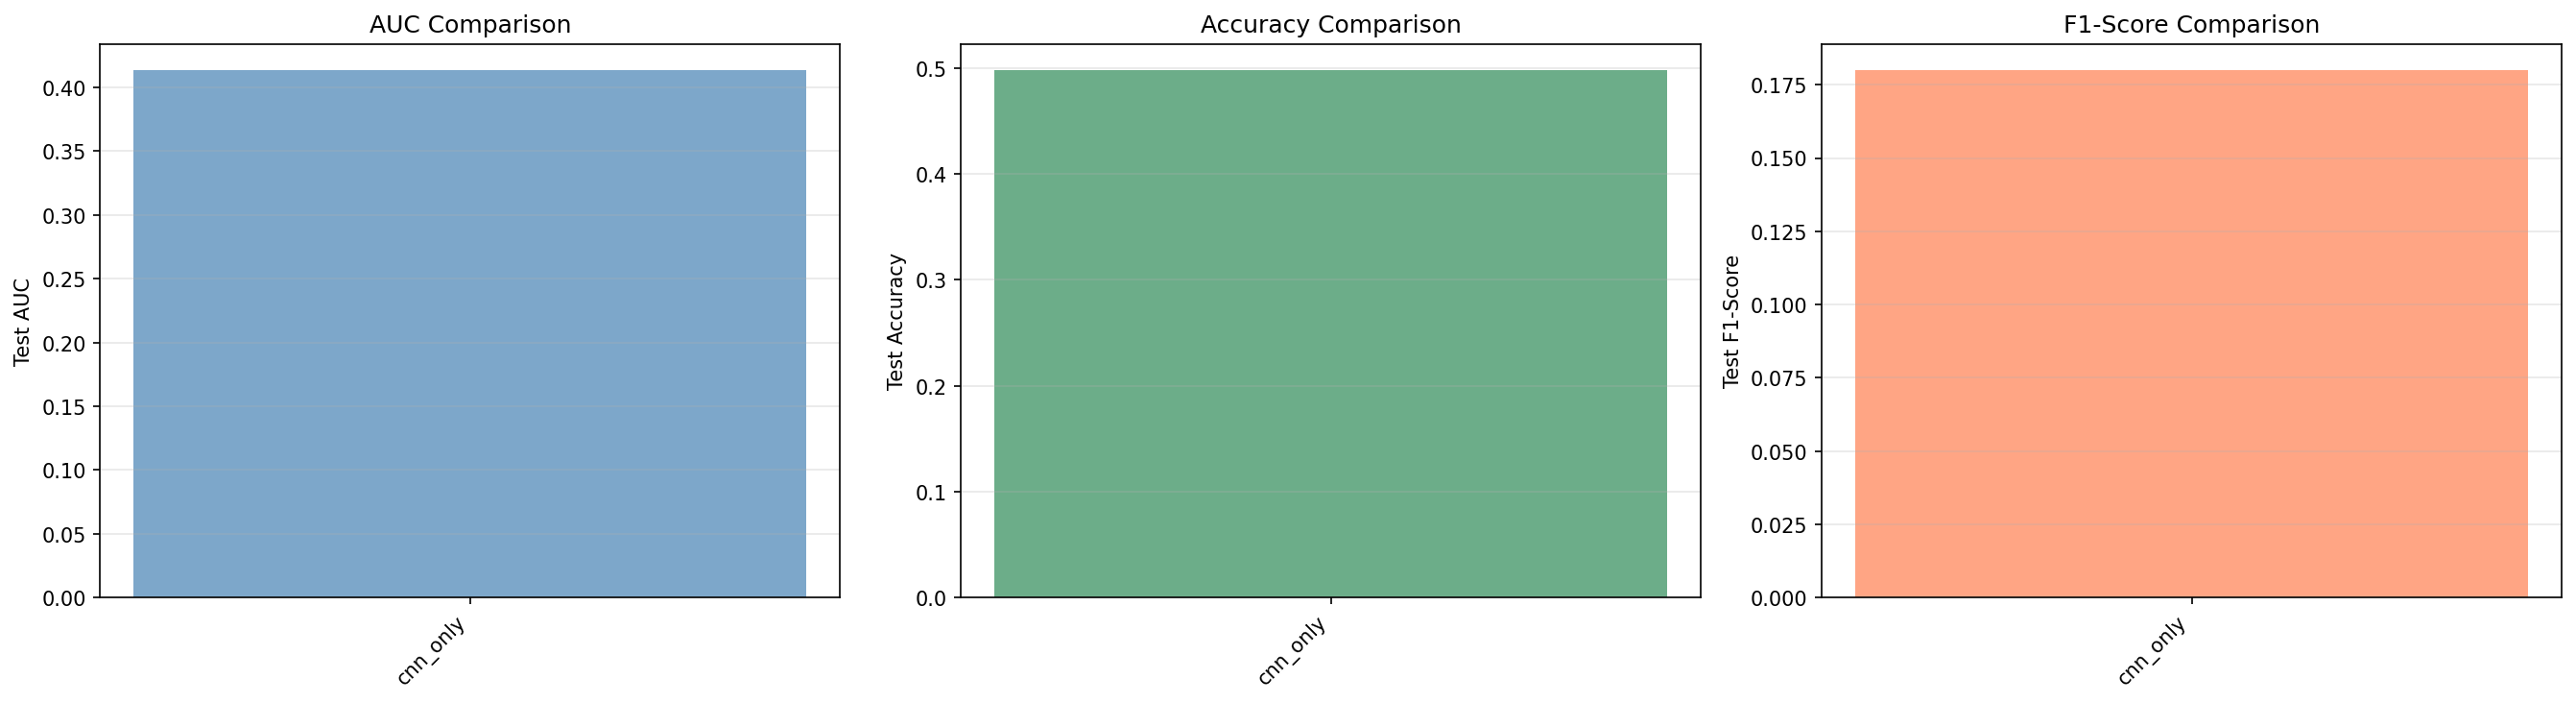

The file beside this chart, header and first rows:
Configuration, Description, Val_AUC, Test_AUC_Optimal, Test_Acc_Optimal, Test_F1_Optimal
cnn_only, CNN features only (baseline), 0.529, 0.4136, 0.4978, 0.18
